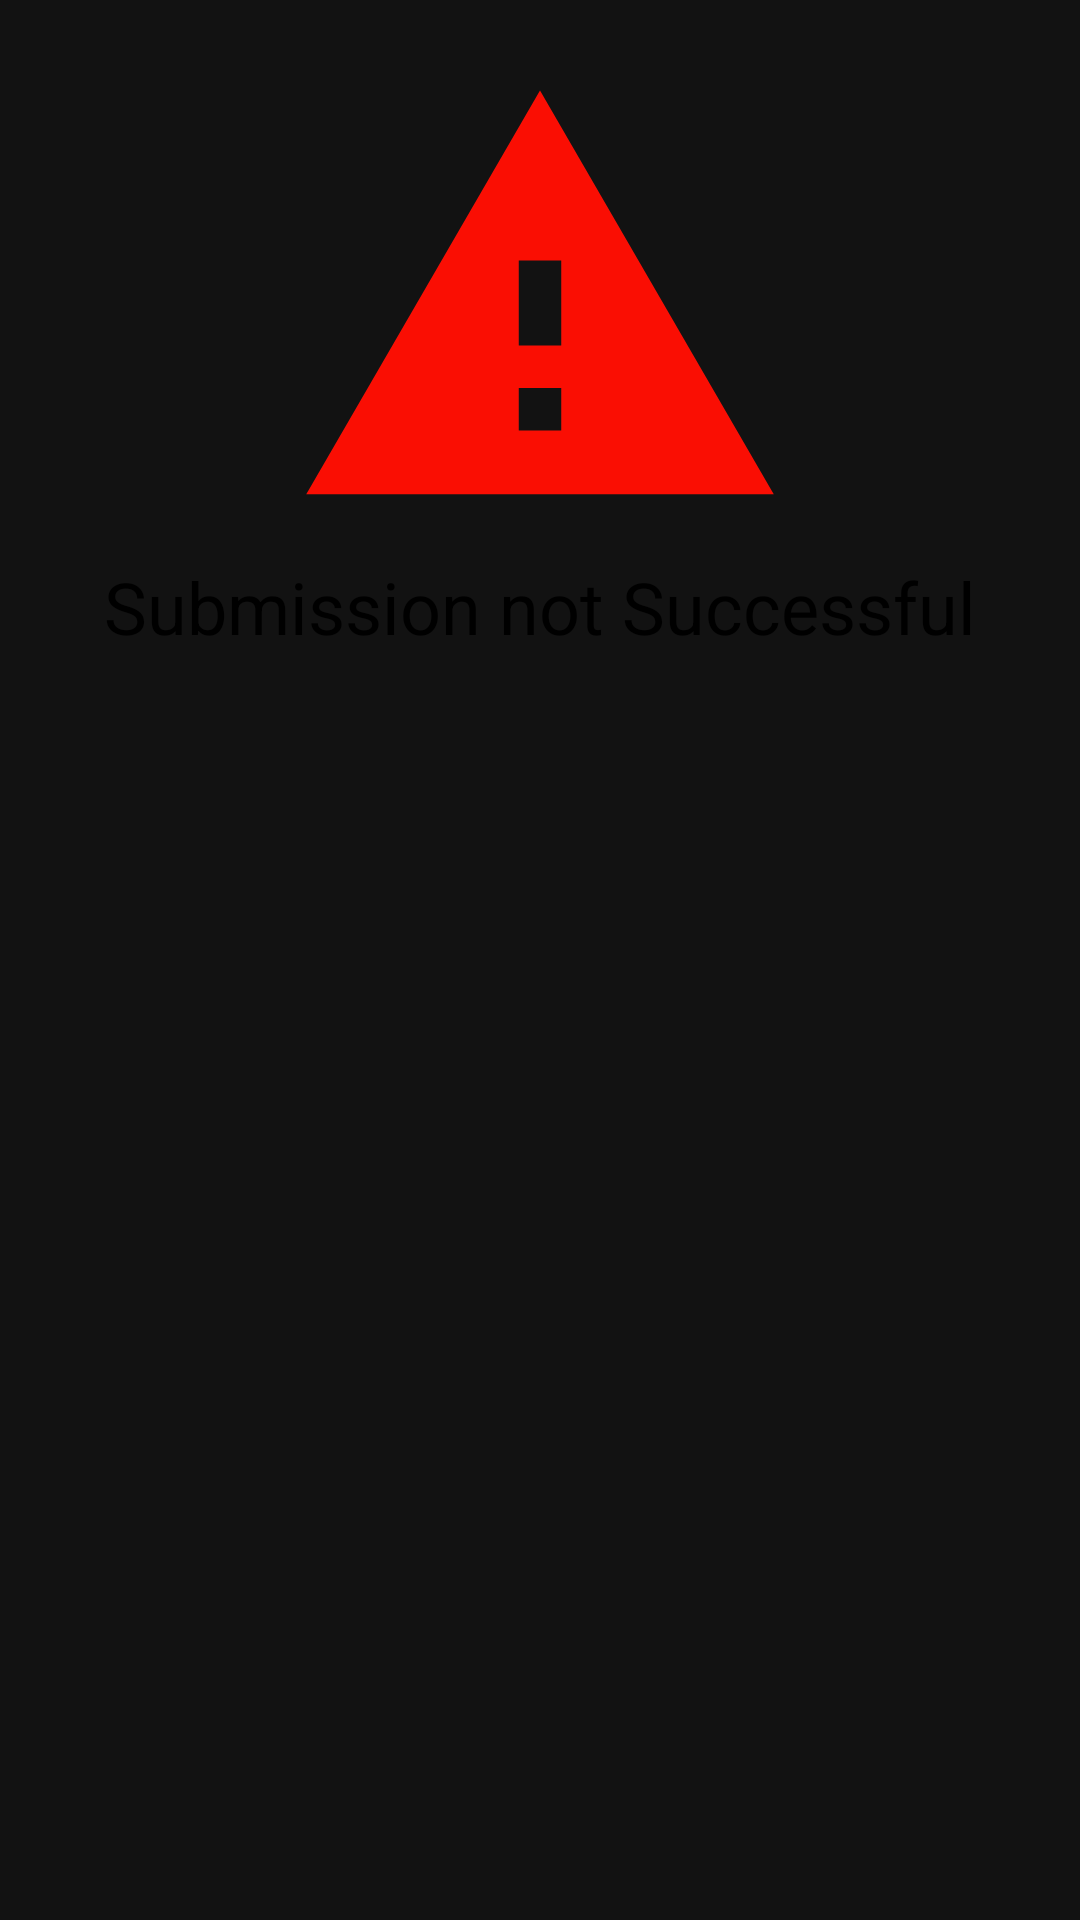

Reconstruct the res/layout file that produces this screen, plus the resources it refers to.
<!-- AndroidManifest.xml: application theme AppTheme -->
<!-- res/layout/dialog_failed.xml -->
<?xml version="1.0" encoding="utf-8"?>
<androidx.constraintlayout.widget.ConstraintLayout
    xmlns:android="http://schemas.android.com/apk/res/android"
    xmlns:app="http://schemas.android.com/apk/res-auto"
    xmlns:tools="http://schemas.android.com/tools"
    android:layout_width="match_parent"
    android:layout_height="wrap_content"
    android:background="@drawable/dialog_bg">

    <ImageView
        android:id="@+id/cancel_button"
        android:layout_width="170dp"
        android:layout_height="170dp"
        android:layout_marginTop="16dp"
        android:scaleType="fitXY"
        app:srcCompat="@drawable/ic_warning"         app:layout_constraintEnd_toEndOf="parent"
        app:layout_constraintStart_toStartOf="parent"
        app:layout_constraintTop_toTopOf="parent"/>

    <TextView
        android:id="@+id/textView3"
        android:layout_width="wrap_content"
        android:layout_height="wrap_content"
        android:layout_weight="0"
        android:text="Submission not Successful"
        android:textColor="@android:color/black"
        android:textSize="24sp"
        app:layout_constraintEnd_toEndOf="parent"
        app:layout_constraintStart_toStartOf="parent"
        app:layout_constraintTop_toBottomOf="@+id/cancel_button" />
</androidx.constraintlayout.widget.ConstraintLayout>
<!-- resources referenced by this layout -->
<resources>
  <!-- drawable ic_warning (drawable) -->
  <vector android:height="24dp" android:tint="#FA0E03"
      android:viewportHeight="24" android:viewportWidth="24"
      android:width="24dp" xmlns:android="http://schemas.android.com/apk/res/android">
      <path android:fillColor="@android:color/white" android:pathData="M1,21h22L12,2 1,21zM13,18h-2v-2h2v2zM13,14h-2v-4h2v4z"/>
  </vector>
  <style name="AppTheme" parent="Theme.MaterialComponents">
          
          <item name="colorPrimary">@color/colorPrimary</item>
          <item name="colorPrimaryDark">@color/colorPrimaryDark</item>
          <item name="colorAccent">@color/colorAccent</item>
          <item name="background">@color/screenBackground</item>
  
      </style>
  <color name="colorPrimary">@android:color/white</color>
  <color name="colorPrimaryDark">@android:color/black</color>
  <color name="colorAccent">@android:color/black</color>
  <color name="screenBackground">#FAFAFA</color>
</resources>
